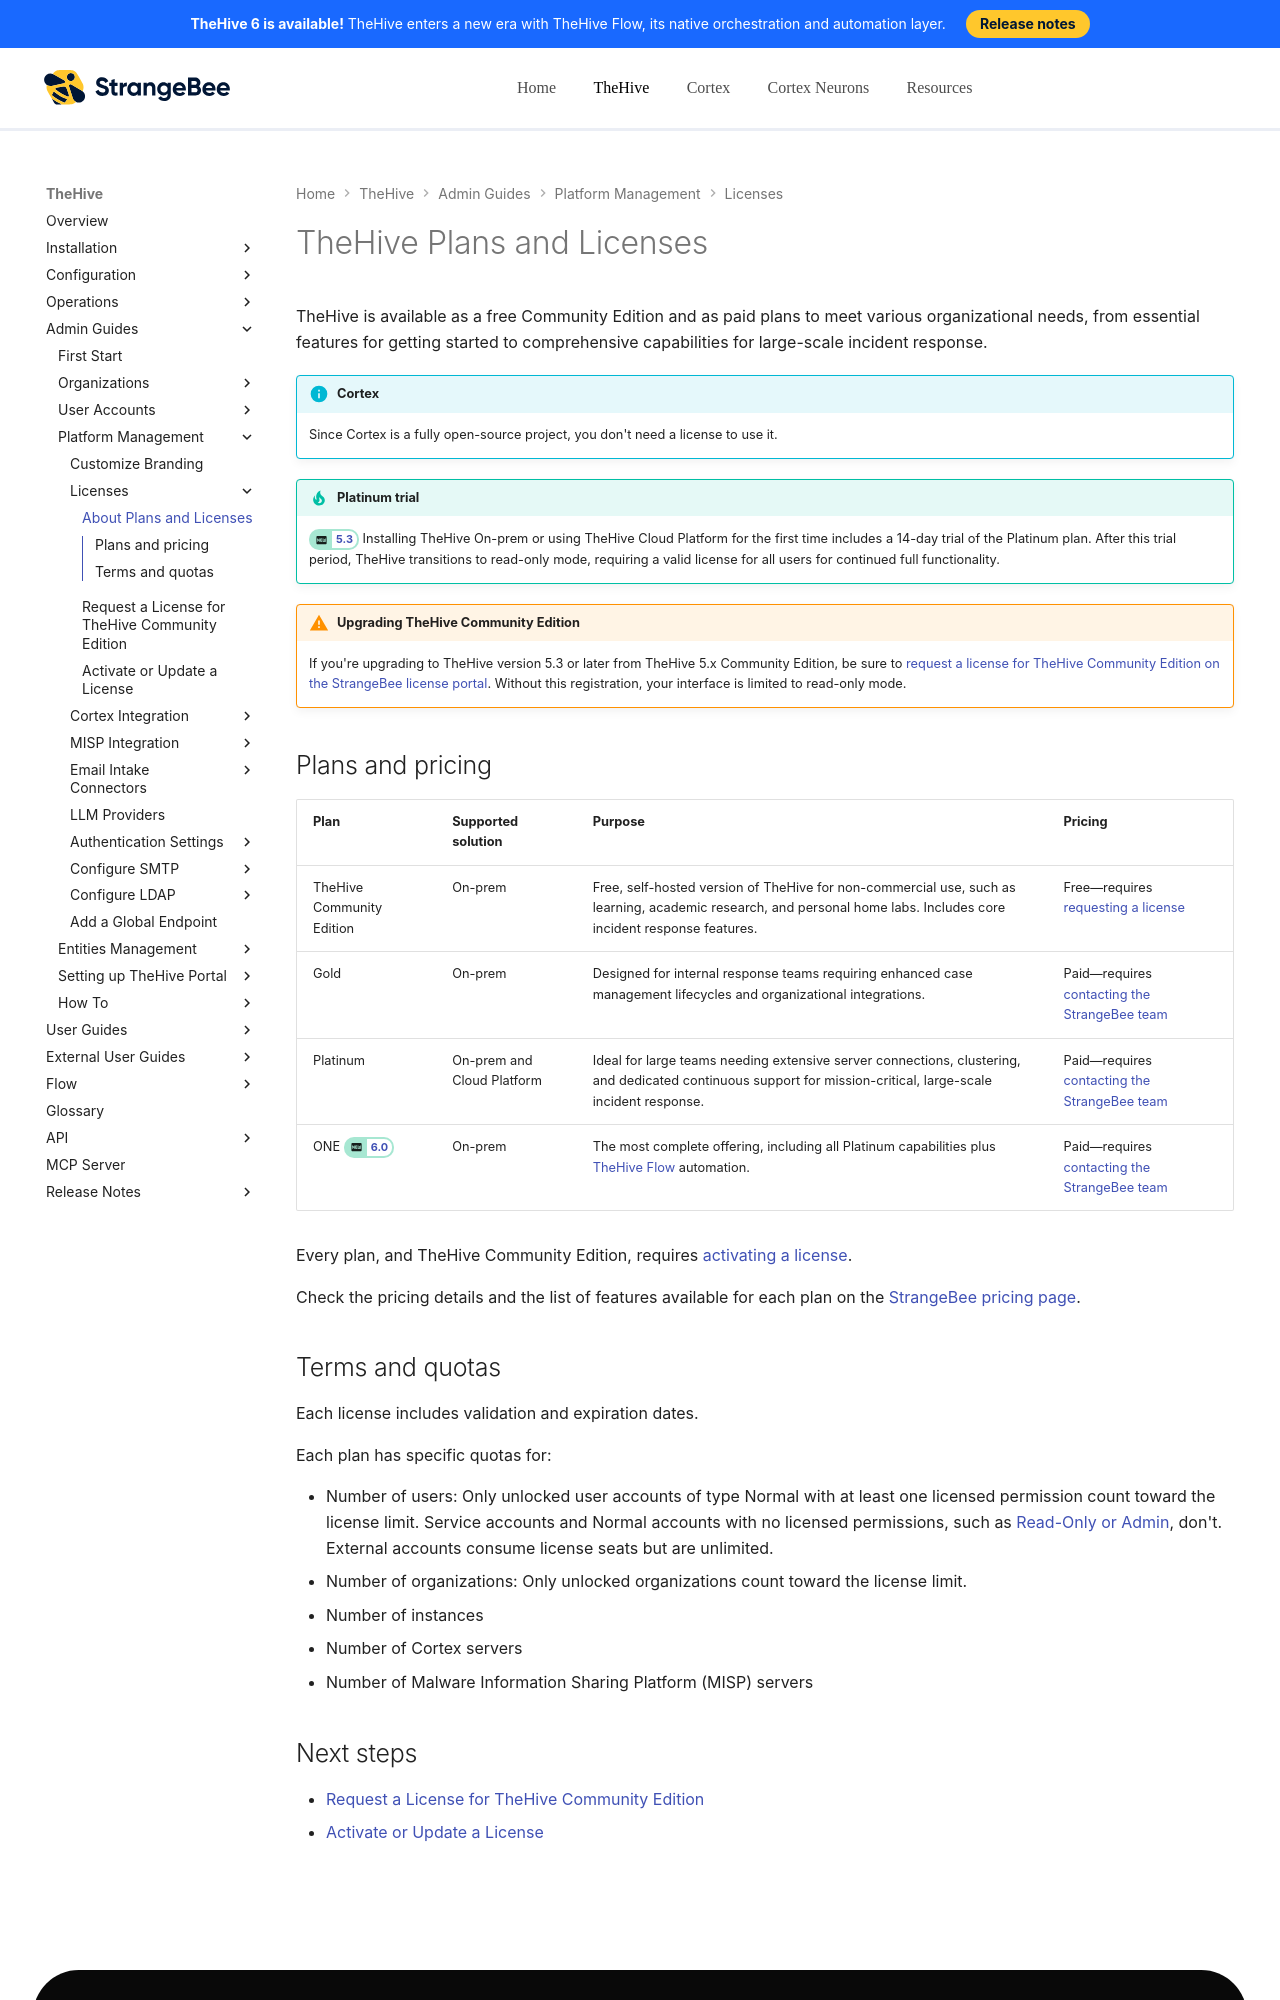

repository: StrangeBeeCorp/docs · page: thehive/installation/licenses/about-licenses/index.html · generator: mkdocs

# TheHive Plans and Licenses

TheHive is available as a free Community Edition and as paid plans to meet various organizational needs, from essential features for getting started to comprehensive capabilities for large-scale incident response.

!!! info "Cortex"
    Since Cortex is a fully open-source project, you don't need a license to use it.

!!! tip "Platinum trial"
    <!-- md:version 5.3 --> Installing TheHive On-prem or using TheHive Cloud Platform for the first time includes a 14-day trial of the Platinum plan. After this trial period, TheHive transitions to read-only mode, requiring a valid license for all users for continued full functionality.

!!! warning "Upgrading TheHive Community Edition"
    If you're upgrading to TheHive version 5.3 or later from TheHive 5.x Community Edition, be sure to [request a license for TheHive Community Edition on the StrangeBee license portal](../../installation/licenses/request-a-community-license.md). Without this registration, your interface is limited to read-only mode.
